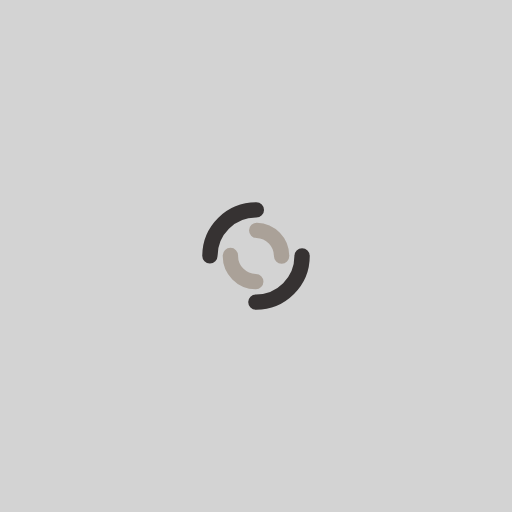
t = 0.00 s
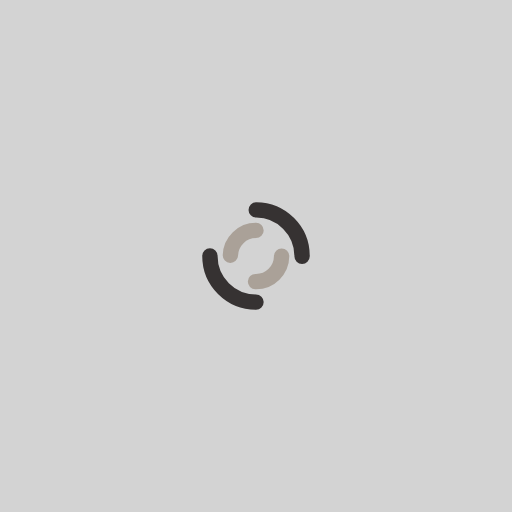
t = 0.25 s
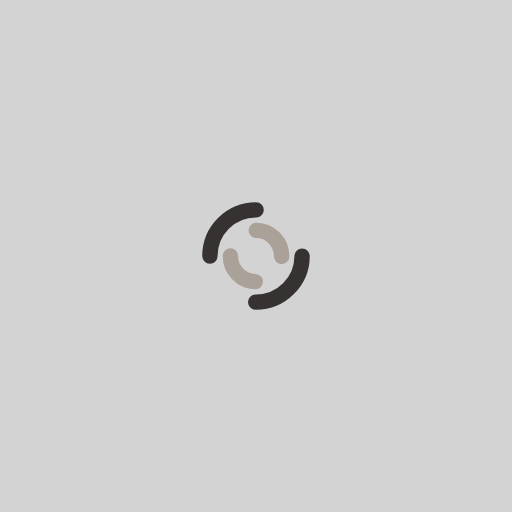
t = 0.50 s
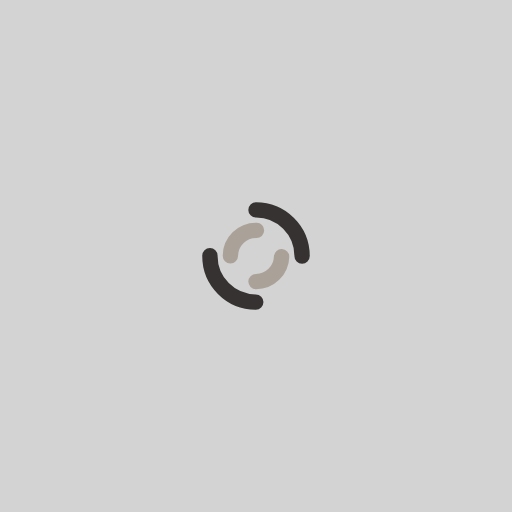
t = 0.75 s

The animated SVG that drew these frames (rendered in a browser with its animation timeline set to each time). Animation: 2 SMIL elements (animateTransform=2); one cycle of 1.00 s, repeats indefinitely.

<?xml version="1.0" encoding="utf-8"?>
<svg xmlns="http://www.w3.org/2000/svg" xmlns:xlink="http://www.w3.org/1999/xlink" style="margin: auto; background: rgb(211,211,211); display: block; shape-rendering: auto;" width="200px" height="200px" viewBox="0 0 100 100" preserveAspectRatio="xMidYMid">
<circle cx="50" cy="50" r="9" stroke-width="3" stroke="#363232" stroke-dasharray="14.137166941154069 14.137166941154069" fill="none" stroke-linecap="round">
  <animateTransform attributeName="transform" type="rotate" dur="1s" repeatCount="indefinite" keyTimes="0;1" values="0 50 50;360 50 50"></animateTransform>
</circle>
<circle cx="50" cy="50" r="5" stroke-width="3" stroke="#aaa198" stroke-dasharray="7.853981633974483 7.853981633974483" stroke-dashoffset="7.853981633974483" fill="none" stroke-linecap="round">
  <animateTransform attributeName="transform" type="rotate" dur="1s" repeatCount="indefinite" keyTimes="0;1" values="0 50 50;-360 50 50"></animateTransform>
</circle>
<!-- [ldio] generated by https://loading.io/ --></svg>